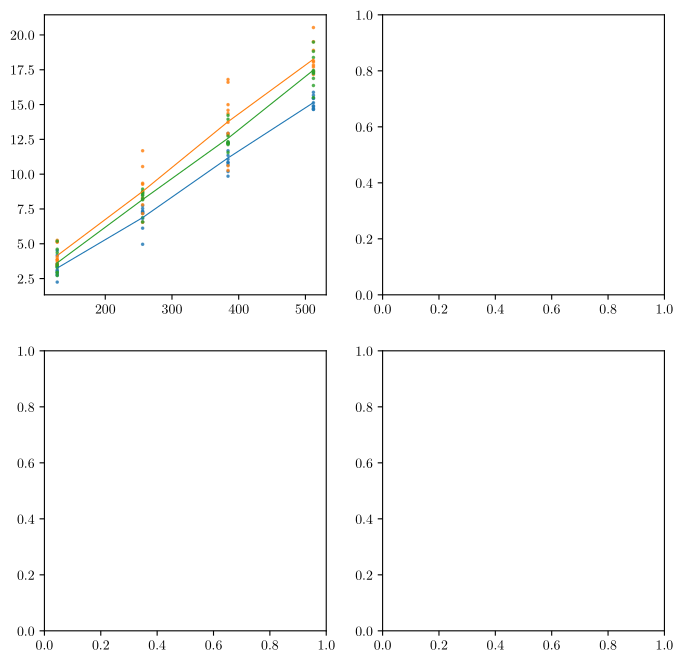

The matplotlib source for this figure: (Note: this script raises an exception after producing the figure.)
import numpy as np
import matplotlib
matplotlib.use("pgf")
matplotlib.rcParams.update({
    "pgf.texsystem": "pdflatex",
    "text.usetex": True,
    "pgf.rcfonts": False,
    "font.family": "serif",
    "font.serif": ["Palatino"],
    "axes.labelsize": 11,
    "font.size": 11,
    "legend.fontsize": 10,
    "xtick.labelsize": 10,
    "ytick.labelsize": 10,
})

import matplotlib.pyplot as plt

# ============================================================
# DATA STRUCTURE
# Each sample = (Total, R1, R2, R3)
# ============================================================

data = {
    'SCTPLB, 2 AMFs, UDM': {
        128: [
            (4.998418e+06, 743404.59375, 845974.65625, 3.40903875e+06),
            (3.6924683828125e+06, 349209.953125, 529618.2109375, 2.81364021875e+06),
            (3.9707406953125e+06, 526540.8828125, 754945.5078125, 2.6892543046875e+06),
            (3.503376328125e+06, 589040.3671875, 707317.625, 2.2070183359375e+06),
            (3.554833984375e+06, 369710.6328125, 535982.21875, 2.6491411328125e+06),
            (4.0525845e+06, 449911.0703125, 631226.3046875, 2.971447125e+06),
            (4.448150724409449e+06, 537332.5275590551, 856825.2992125985, 3.053992897637795e+06),
            (4.5752156796875e+06, 589307.3828125, 791714.15625, 3.194194140625e+06),
            (5.572431359375e+06, 678005.4609375, 1.0131134921875e+06, 3.88131240625e+06),
            (4.6087770390625e+06, 959082.7265625, 1.2911558671875e+06, 2.3585384453125e+06),
        ],
        256: [
            (8.7849216e+06, 1.159440925490196e+06, 1.7325426352941177e+06, 5.892938039215687e+06),
            (7.949339780392157e+06, 1.3663895882352942e+06, 1.7470441137254902e+06, 4.8359060784313725e+06),
            (1.016460237109375e+07, 1.25296430859375e+06, 1.7401655625e+06, 7.1714725e+06),
            (1.0329601749019608e+07, 1.3811890352941176e+06, 1.7812513607843136e+06, 7.167161352941177e+06),
            (1.0393348625e+07, 1.3132868984375e+06, 1.694303515625e+06, 7.3857582109375e+06),
            (8.036199390625e+06, 958562.890625, 1.20158501171875e+06, 5.87605148828125e+06),
            (9.58562980078125e+06, 1.23430694921875e+06, 1.8303882421875e+06, 6.520934609375e+06),
            (8.58106660546875e+06, 1.39879705078125e+06, 1.88852003515625e+06, 5.29374951953125e+06),
            (8.769677890625e+06, 955727.54296875, 1.30624209375e+06, 6.50770825390625e+06),
            (9.215143074509803e+06, 984479.5019607843, 1.6453141529411764e+06, 6.585349419607843e+06),
        ],
        384: [
            (1.499659161618799e+07, 2.1157377206266318e+06, 2.7365852924281983e+06, 1.0144268603133159e+07),
            (1.8464010669270832e+07, 1.9419907421875e+06, 3.8562900546875e+06, 1.2665729872395834e+07),
            (1.5598905216145834e+07, 1.6869595130208333e+06, 2.78414134375e+06, 1.1127804359375e+07),
            (1.3001966973958334e+07, 1.7955147109375e+06, 2.2778734375e+06, 8.928578825520834e+06),
            (1.8582508291666668e+07, 2.4157503880208335e+06, 3.6647453489583335e+06, 1.25020125546875e+07),
            (1.7409804661458332e+07, 2.8734630130208335e+06, 3.3298881432291665e+06, 1.1206453505208334e+07),
            (1.48251111171875e+07, 2.9570935208333335e+06, 2.816097296875e+06, 9.051920299479166e+06),
            (1.4768175028645834e+07, 1.9190090442708333e+06, 3.4586502083333335e+06, 9.390515776041666e+06),
            (1.767932078067885e+07, 2.4114005378590077e+06, 3.5456583759791125e+06, 1.1722261866840731e+07),
            (1.7047882807291668e+07, 1.9489260677083333e+06, 2.384990984375e+06, 1.2713965755208334e+07),
        ],
        512: [
            (2.13515312265625e+07, 3.17702057421875e+06, 4.585508951171875e+06, 1.3589001701171875e+07),
            (1.95939398671875e+07, 3.289632453125e+06, 2.497574263671875e+06, 1.3806733150390625e+07),
            (2.17292714140625e+07, 3.2580846015625e+06, 4.190074181640625e+06, 1.4281112630859375e+07),
            (2.2052588041015625e+07, 3.459460634765625e+06, 3.7252232734375e+06, 1.48679041328125e+07),
            (2.1193940044921875e+07, 3.447823115234375e+06, 5.11031745703125e+06, 1.263579947265625e+07),
            (1.88950654765625e+07, 3.262943560546875e+06, 4.464844072265625e+06, 1.116727784375e+07),
            (2.0348876405088063e+07, 4.0515644168297458e+06, 3.459515029354207e+06, 1.283779695890411e+07),
            (1.998955740625e+07, 3.62615801953125e+06, 3.179950138671875e+06, 1.3183449248046875e+07),
            (1.999202109411765e+07, 4.230787478431373e+06, 3.8926864784313724e+06, 1.1868547137254901e+07),
            (2.0537657046875e+07, 3.20201729296875e+06, 3.8813274921875e+06, 1.345431226171875e+07),
        ],
    },
    'SCTPLB, AMF, UDM': {
        128: [
            (4.6624963046875e+06, 521034.640625, 794705.921875, 3.3467557421875e+06),
            (4.1598866796875e+06, 374961.109375, 696623.4140625, 3.08830215625e+06),
            (5.91731065625e+06, 575208.578125, 1.691989828125e+06, 3.65011225e+06),
            (5.1523301640625e+06, 588592.5625, 862139.015625, 3.7015985859375e+06),
            (4.1628422265625e+06, 390016.828125, 363153.8125, 3.4096715859375e+06),
            (3.191127953125e+06, 372414.734375, 412040.6640625, 2.4066725546875e+06),
            (4.73981603125e+06, 511952.4765625, 776374.140625, 3.4514894140625e+06),
            (5.507020640625e+06, 550696.2109375, 875201.671875, 4.0811227578125e+06),
            (4.30018703125e+06, 401436.453125, 613105.6640625, 3.2856449140625e+06),
            (4.4096899609375e+06, 525543.765625, 782090.2578125, 3.1020559375e+06),
        ],
        256: [
            (9.362208694117647e+06, 1.3018392e+06, 1.2777479137254902e+06, 6.782621580392157e+06),
            (1.105650976953125e+07, 1.183555265625e+06, 1.7450211015625e+06, 8.12793340234375e+06),
            (7.99806547265625e+06, 1.2088651484375e+06, 1.616150078125e+06, 5.17305024609375e+06),
            (1.043995335546875e+07, 999038.30859375, 1.345589140625e+06, 8.09532590625e+06),
            (1.011611546875e+07, 1.03872721875e+06, 1.600689453125e+06, 7.476698796875e+06),
            (1.096106975390625e+07, 1.117182390625e+06, 1.9829099140625e+06, 7.86097744921875e+06),
            (1.156103842578125e+07, 964400.82421875, 1.41855587890625e+06, 9.17808172265625e+06),
            (7.05375544921875e+06, 751621.52734375, 1.110850890625e+06, 5.19128303125e+06),
            (1.0859966e+07, 1.1365100666666667e+06, 2.4410653960784315e+06, 7.282390537254902e+06),
            (9.53118856640625e+06, 1.17783327734375e+06, 1.40560487109375e+06, 6.94775041796875e+06),
        ],
        384: [
            (1.6371043953125e+07, 1.8466021979166667e+06, 2.4774781536458335e+06, 1.20469636015625e+07),
            (1.591655559375e+07, 1.4024895520833333e+06, 1.8472545598958333e+06, 1.2666811481770834e+07),
            (1.6990993265625e+07, 2.0406557526041667e+06, 2.9509317369791665e+06, 1.1999405776041666e+07),
            (1.56647981640625e+07, 1.6038894296875e+06, 2.573638265625e+06, 1.148727046875e+07),
            (1.6014383817708334e+07, 2.5046252786458335e+06, 3.1422739635416665e+06, 1.0367484575520834e+07),
            (1.6213961307291666e+07, 1.990138453125e+06, 2.5602647317708335e+06, 1.1663558122395834e+07),
            (1.6784540036458332e+07, 2.4191424921875e+06, 3.301245515625e+06, 1.1064152028645834e+07),
            (1.47181147109375e+07, 2.3260487682291665e+06, 2.2876934765625e+06, 1.0104372466145834e+07),
            (1.6234751650130548e+07, 1.9634236318537858e+06, 2.8835044751958223e+06, 1.138782354308094e+07),
            (1.5661979578534031e+07, 1.8548970418848167e+06, 2.6694657486910997e+06, 1.1137616787958115e+07),
        ],
        512: [
            (2.3230108568359375e+07, 2.87169687109375e+06, 3.488304021484375e+06, 1.687010767578125e+07),
            (2.153143366015625e+07, 3.268164771484375e+06, 3.9148936328125e+06, 1.4348375255859375e+07),
            (1.9743196501953125e+07, 2.23804478125e+06, 3.39602928125e+06, 1.4109122439453125e+07),
            (2.3280654826171875e+07, 4.01970173828125e+06, 4.236587859375e+06, 1.5024365228515625e+07),
            (2.109254880078125e+07, 4.049039552734375e+06, 4.06573684375e+06, 1.2977772404296875e+07),
            (2.1884892783203125e+07, 2.638243947265625e+06, 3.34060999609375e+06, 1.590603883984375e+07),
            (2.684704928125e+07, 3.893702408203125e+06, 4.1593638671875e+06, 1.8793983005859375e+07),
            (2.002357316438356e+07, 2.7108058023483367e+06, 2.8741664657534244e+06, 1.4438600896281801e+07),
            (2.1201097728515625e+07, 3.20376078515625e+06, 3.971662447265625e+06, 1.402567449609375e+07),
            (2.2237607833984375e+07, 2.877906896484375e+06, 3.696215978515625e+06, 1.5663484958984375e+07),
        ],
    },
    'SCTPLB, 2 AMFs, 2 UDMs': {
        128: [
            (4.607970609375e+06, 1.040644921875e+06, 1.322544921875e+06, 2.244780765625e+06),
            (2.719300546875e+06, 529716.7890625, 612121.5390625, 1.57746221875e+06),
            (3.534449296875e+06, 653326.453125, 748944.234375, 2.132178609375e+06),
            (4.36029084375e+06, 744257.65625, 1.1771097578125e+06, 2.4389234296875e+06),
            (2.9587154921875e+06, 530310.578125, 527844.8203125, 1.90056009375e+06),
            (3.429648625e+06, 558950.1484375, 646033.9140625, 2.2246645625e+06),
            (3.3336564765625e+06, 719221.59375, 566704.78125, 2.0477301015625e+06),
            (3.2917785546875e+06, 620541.1328125, 801365.09375, 1.869872328125e+06),
            (5.185841671875e+06, 664119.859375, 807943.1484375, 3.7137786640625e+06),
            (2.9093037109375e+06, 506869.5859375, 542483.765625, 1.859950359375e+06),
        ],
        256: [
            (8.658714682352941e+06, 1.3654656627450981e+06, 1.7295304078431372e+06, 5.563718611764706e+06),
            (8.618542149019608e+06, 1.0793062470588235e+06, 1.3632582352941176e+06, 6.175977666666667e+06),
            (8.72989536328125e+06, 1.5509778125e+06, 2.7763765625e+06, 4.40254098828125e+06),
            (8.4580481875e+06, 1.2544931328125e+06, 1.681503328125e+06, 5.5220517265625e+06),
            (8.256207e+06, 1.203300484375e+06, 1.70810544921875e+06, 5.34480106640625e+06),
            (6.87916462109375e+06, 1.13652878515625e+06, 1.57618333984375e+06, 4.16645249609375e+06),
            (8.521628859375e+06, 1.28470716796875e+06, 1.63011840234375e+06, 5.6068032890625e+06),
            (6.5696436953125e+06, 1.15857984765625e+06, 1.530755203125e+06, 3.88030864453125e+06),
            (8.15947564453125e+06, 1.29114236328125e+06, 1.684034578125e+06, 5.184298703125e+06),
            (8.92875923828125e+06, 1.1386543359375e+06, 2.04536546875e+06, 5.74473943359375e+06),
        ],
        384: [
            (1.2210732078125e+07, 1.9438184869791667e+06, 2.7884761875e+06, 7.478437403645833e+06),
            (1.4219774346354166e+07, 2.27605121875e+06, 3.3008872838541665e+06, 8.64283584375e+06),
            (1.2741539692708334e+07, 2.0256528333333333e+06, 3.6108295520833335e+06, 7.105057307291667e+06),
            (1.3944252080729166e+07, 2.0694064661458333e+06, 3.1895471979166665e+06, 8.685298416666666e+06),
            (1.2122207169712793e+07, 1.8694091514360313e+06, 2.8549168459530026e+06, 7.39788117232376e+06),
            (1.2240365880208334e+07, 1.9810860286458333e+06, 2.5449089036458335e+06, 7.714370947916667e+06),
            (1.223431625e+07, 1.95422359375e+06, 3.4488043958333335e+06, 6.831288260416667e+06),
            (1.1552896809895834e+07, 2.0268295651041667e+06, 2.6309076770833335e+06, 6.895159567708333e+06),
            (1.2188353364583334e+07, 1.7807073958333333e+06, 2.0331874453125e+06, 8.3744585234375e+06),
            (1.2334409700520834e+07, 2.1344197734375e+06, 2.7001267057291665e+06, 7.499863221354167e+06),
        ],
        512: [
            (1.5501376647058824e+07, 2.4887565176470587e+06, 3.1679180235294118e+06, 9.844702105882352e+06),
            (1.9486690275390625e+07, 3.027675943359375e+06, 4.9279657109375e+06, 1.153104862109375e+07),
            (1.7448836272015657e+07, 2.6031855479452056e+06, 3.6402211428571427e+06, 1.1205429581213307e+07),
            (1.8381810033203125e+07, 2.7233759140625e+06, 4.9490289140625e+06, 1.0709405205078125e+07),
            (1.7357933166015625e+07, 2.401395453125e+06, 4.25954791796875e+06, 1.0696989794921875e+07),
            (1.72252975859375e+07, 2.65172545703125e+06, 3.7202726640625e+06, 1.085329946484375e+07),
            (1.7280929783203125e+07, 2.825886544921875e+06, 4.048932158203125e+06, 1.0406111080078125e+07),
            (1.6368341767578125e+07, 2.42553340625e+06, 3.22417851171875e+06, 1.0718629849609375e+07),
            (1.68798697734375e+07, 2.680297521484375e+06, 3.502452111328125e+06, 1.0697120140625e+07),
            (1.8818700931640625e+07, 3.1217441640625e+06, 4.308134923828125e+06, 1.138882184375e+07),
        ]
    },
    'SCTPLB, 2 AMFs, 4 UDMs': {
    },
    "AMF, UDM": {
        128: [
            (5.2503824609375e+06, 569916.7578125, 1.5242210703125e+06, 3.1562446328125e+06),
            (3.8652342734375e+06, 450921.6875, 718158.421875, 2.6961541640625e+06),
            (3.468628703125e+06, 432805.71875, 680103.640625, 2.35571934375e+06),
            (3.4615759609375e+06, 320500.6015625, 486410.765625, 2.65466459375e+06),
            (3.863208234375e+06, 605596.4296875, 701993.4765625, 2.555618328125e+06),
            (3.7430790078125e+06, 526047.2109375, 769847.390625, 2.44718440625e+06),
            (3.5675777421875e+06, 483964.1796875, 669476.765625, 2.414136796875e+06),
            (5.1085942421875e+06, 1.009589828125e+06, 1.0648730703125e+06, 3.03413134375e+06),
            (5.150628265625e+06, 532954.5703125, 824013.7890625, 3.79365990625e+06),
            (4.0489067578125e+06, 772306.15625, 703401.703125, 2.5731988984375e+06),
        ],
        256: [
            (9.27366191796875e+06, 1.75529765234375e+06, 1.4482003203125e+06, 6.0701639453125e+06),
            (8.2919435078125e+06, 785218.25390625, 1.21200106640625e+06, 6.2947241875e+06),
            (6.5426269921875e+06, 1.2161788125e+06, 1.05444756640625e+06, 4.27200061328125e+06),
            (8.7649936875e+06, 1.06073179296875e+06, 1.3705592890625e+06, 6.33370260546875e+06),
            (9.3484519375e+06, 1.48283752734375e+06, 1.31519537109375e+06, 6.5504190390625e+06),
            (7.16348826171875e+06, 1.2422393671875e+06, 1.8264032578125e+06, 4.09484563671875e+06),
            (1.1681888625e+07, 2.05898942578125e+06, 2.2431807734375e+06, 7.37971842578125e+06),
            (7.801390953125e+06, 847464.85546875, 1.14718468359375e+06, 5.8067414140625e+06),
            (1.0545896109375e+07, 1.20444687109375e+06, 1.6049766171875e+06, 7.73647262109375e+06),
            (8.19821977734375e+06, 782453.36328125, 1.14694328125e+06, 6.2688231328125e+06),
        ],
        384: [
            (1.3724509981770834e+07, 2.0211388958333333e+06, 3.2868395104166665e+06, 8.416531575520834e+06),
            (1.2935155994791666e+07, 1.882636484375e+06, 2.250530140625e+06, 8.801989369791666e+06),
            (1.6801223572916668e+07, 2.05364240625e+06, 3.8775190625e+06, 1.0870062104166666e+07),
            (1.43548992890625e+07, 2.202056328125e+06, 3.7362242395833335e+06, 8.416618721354166e+06),
            (1.4589702463541666e+07, 1.6899773489583333e+06, 2.0369366796875e+06, 1.0862788434895834e+07),
            (1.4992786932291666e+07, 3.1417309375e+06, 2.9650142786458335e+06, 8.886041716145834e+06),
            (1.06029437109375e+07, 2.2065015390625e+06, 2.3109859869791665e+06, 6.085456184895833e+06),
            (1.2827149109375e+07, 2.3341400807291665e+06, 2.3827294791666665e+06, 8.110279549479167e+06),
            (1.02702559609375e+07, 1.4001312838541667e+06, 1.6589208020833333e+06, 7.211203875e+06),
            (1.66026147890625e+07, 2.0556350182291667e+06, 2.9663158723958335e+06, 1.15806638984375e+07),
        ],
        512: [
            (1.7394166189453125e+07, 2.883514048828125e+06, 2.93249421875e+06, 1.1578157921875e+07),
            (1.8055417580078125e+07, 3.72035850390625e+06, 3.894236673828125e+06, 1.044082240234375e+07),
            (1.9515586943359375e+07, 2.977053615234375e+06, 4.692207205078125e+06, 1.1846326123046875e+07),
            (2.0531695642578125e+07, 3.338183587890625e+06, 3.682366439453125e+06, 1.3511145615234375e+07),
            (1.8893641529296875e+07, 2.912384595703125e+06, 3.759592849609375e+06, 1.2221664083984375e+07),
            (1.735061234637965e+07, 2.7519455753424657e+06, 3.2561408454011744e+06, 1.1342525925636008e+07),
            (1.78355375518591e+07, 2.8916146673189825e+06, 2.886136217221135e+06, 1.2057786667318983e+07),
            (1.715588823046875e+07, 2.079607724609375e+06, 2.48600296484375e+06, 1.2590277541015625e+07),
            (1.769894387109375e+07, 2.008337603515625e+06, 2.293079904296875e+06, 1.339752636328125e+07),
            (1.814622705479452e+07, 2.179497923679061e+06, 3.705754610567515e+06, 1.2260974520547945e+07),
        ],
    },
    'AMF, 2 UDMs': {
        128: [
            (3.58003946875e+06, 604466.5234375, 687176.5078125, 2.2883964375e+06),
            (3.3779555433070865e+06, 489777.7165354331, 686950.1181102362, 2.2012277086614175e+06),
            (2.735197748031496e+06, 412788.6535433071, 562974.0236220473, 1.7594350708661417e+06),
            (3.109113796875e+06, 495926.8671875, 679646.3046875, 1.933540625e+06),
            (2.9478783385826773e+06, 448724.83464566927, 782182.0787401575, 1.7169714251968504e+06),
            (4.517728140625e+06, 884284.3125, 1.18618071875e+06, 2.447263109375e+06),
            (4.17457053125e+06, 341642, 679459.6328125, 3.1534688984375e+06),
            (2.8066513984375e+06, 391687.7578125, 573602.484375, 1.84136115625e+06),
            (3.05900025e+06, 423473.4296875, 566486.9609375, 2.069039859375e+06),
            (2.2471544453125e+06, 308120.3046875, 409743.0546875, 1.5292910859375e+06),
        ],
        256: [
            (7.2281937450980395e+06, 795475.8470588236, 1.2067366196078432e+06, 5.225981278431373e+06),
            (6.56717585546875e+06, 1.06545576171875e+06, 1.813305390625e+06, 3.688414703125e+06),
            (7.34190280078125e+06, 1.92510055859375e+06, 1.679485359375e+06, 3.7373168828125e+06),
            (7.187227937254902e+06, 1.0300930901960784e+06, 1.4672224588235293e+06, 4.689912388235294e+06),
            (7.744964181102362e+06, 1.5707779212598426e+06, 2.4113926338582677e+06, 3.762793625984252e+06),
            (6.119126968627451e+06, 650771.6431372549, 1.0052329019607843e+06, 4.463122423529412e+06),
            (7.301501717647059e+06, 899577.7921568628, 2.12083808627451e+06, 4.281085839215687e+06),
            (4.9628153671875e+06, 703177.5546875, 1.036211703125e+06, 3.223426109375e+06),
            (6.818886859375e+06, 896465.109375, 1.25639305078125e+06, 4.66602869921875e+06),
            (7.5324153046875e+06, 845356.25390625, 1.254355640625e+06, 5.43270341015625e+06),
        ],
        384: [
            (9.853972559895834e+06, 1.3809622161458333e+06, 2.4754367395833335e+06, 5.997573604166667e+06),
            (1.0851334119791666e+07, 1.7229273645833333e+06, 2.5671946432291665e+06, 6.561212111979167e+06),
            (1.2925637744791666e+07, 2.2401592109375e+06, 3.34724390625e+06, 7.338234627604167e+06),
            (1.10661398046875e+07, 1.5719287708333333e+06, 2.4171415182291665e+06, 7.077069515625e+06),
            (1.0187479520833334e+07, 1.6074795989583333e+06, 2.2584739739583335e+06, 6.321525947916667e+06),
            (1.0657682550913839e+07, 1.3499542140992167e+06, 3.1203150626631854e+06, 6.187413274151436e+06),
            (1.1682999078328982e+07, 1.9273542167101828e+06, 2.971500892950392e+06, 6.784143968668408e+06),
            (1.13453649296875e+07, 2.776549390625e+06, 2.7797071744791665e+06, 5.789108364583333e+06),
            (1.0818497947780678e+07, 1.4966632375979112e+06, 2.8217042637075717e+06, 6.500130446475196e+06),
            (1.2284041078125e+07, 1.5692709140625e+06, 2.7838838489583335e+06, 7.930886315104167e+06),
        ],
        512: [
            (1.466347631640625e+07, 2.175991962890625e+06, 3.1807746328125e+06, 9.306709720703125e+06),
            (1.4646902708984375e+07, 2.043738322265625e+06, 3.219582681640625e+06, 9.383581705078125e+06),
            (1.5455512591796875e+07, 3.210339935546875e+06, 3.491532728515625e+06, 8.753639927734375e+06),
            (1.49035297109375e+07, 2.207466205078125e+06, 3.206929921875e+06, 9.489133583984375e+06),
            (1.487571684765625e+07, 2.087670064453125e+06, 2.917991482421875e+06, 9.87005530078125e+06),
            (1.5882075048828125e+07, 1.964840912109375e+06, 3.3783974609375e+06, 1.053883667578125e+07),
            (1.5436853765625e+07, 3.09792136328125e+06, 3.2611709375e+06, 9.07776146484375e+06),
            (1.513145425390625e+07, 1.790062490234375e+06, 3.4500934765625e+06, 9.891298287109375e+06),
            (1.5670196458984375e+07, 2.272093794921875e+06, 4.615236013671875e+06, 8.782866650390625e+06),
            (1.4746112599609375e+07, 1.938904984375e+06, 2.952836064453125e+06, 9.85437155078125e+06),
        ]
    }
}

# ============================================================
# PLOTTING
# ============================================================

def main():
    line_list = sorted(data.keys())
    ue_counts = sorted(list(data[line_list[0]].keys()))

    # Figure with 4 subplots
    fig, axs = plt.subplots(2, 2, figsize=(8, 8))
    axs = axs.flatten()

    titles = [
        "Total Registration Time",
        "NAS Reg. Req. → NAS Auth. Req.",
        "NAS Auth. Res. → NAS SecModeCmd",
        "NAS SecModeComplete → IniCtxSetup Req."
    ]

    metric_index = [0, 1, 2, 3]  # which value in the tuple

    for plot_idx in range(4):
        ax = axs[plot_idx]
        mi = metric_index[plot_idx]

        for line in line_list:
            scatter_x = []
            scatter_y = []
            avg_y = []

            for ue in ue_counts:
                samples = data[line][ue]

                vals = np.array([row[mi] for row in samples]) / 1e6
                avg = np.average(vals)
                avg_y.append(avg)

                scatter_x.extend([ue] * len(vals))
                scatter_y.extend(vals)

            # scatter
            ax.scatter(scatter_x, scatter_y, s=2.5, alpha=0.70, label=f'{line}')

            # average line
            ax.plot(ue_counts, avg_y, linewidth=0.8)

        ax.set_title(titles[plot_idx])
        ax.set_xlabel("User Equipment Count")
        ax.set_ylabel("Duration (s)")
        ax.grid(True, linestyle='--', linewidth=0.4, alpha=0.6)
        ax.legend(fontsize=7)

    plt.tight_layout()
    plt.savefig("amf_scaling.png", dpi=300)

if __name__ == "__main__":
    main()